Run: headless pygame with SDL's dummy video driver; simulated clock (each Clock.tick advances the game by its frame time, no real sleeping); random seed 0; keys injected as events and as key.get_pressed() state; mouse plan: one left click at the window centre at the start of phase 2, then a move to the lower-right quarter at the start of phase 3.
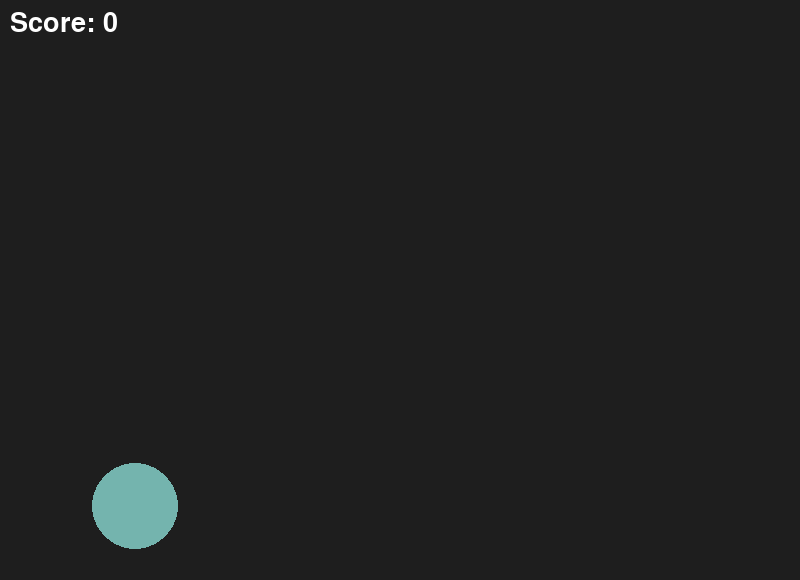
Frame 1 of 4 · flips 1–60 · no input
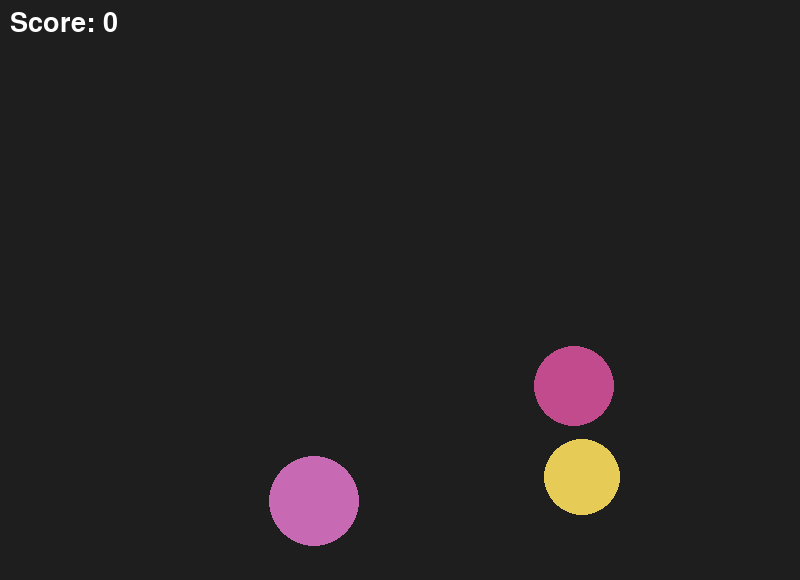
Frame 2 of 4 · flips 61–180 · clicked the window centre · tapped SPACE, RETURN · held RIGHT (→), D
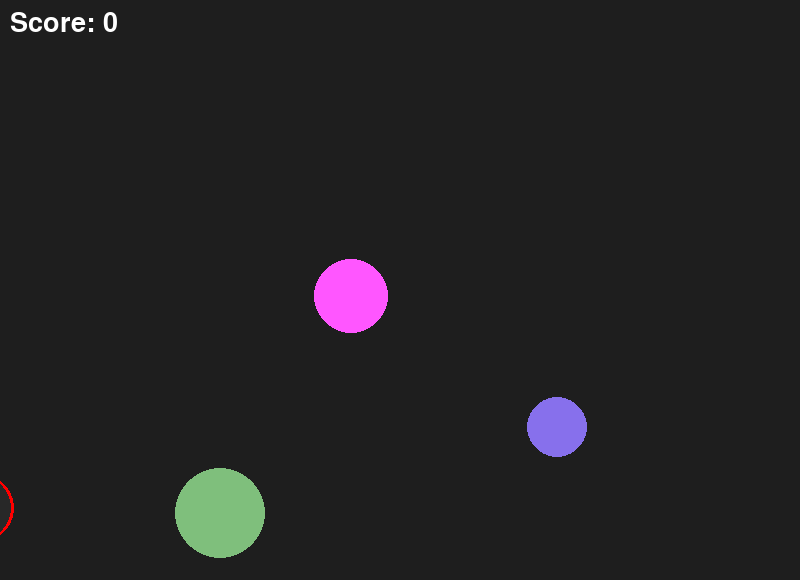
Frame 3 of 4 · flips 181–300 · moved the mouse to the lower-right quarter · held DOWN (↓), S
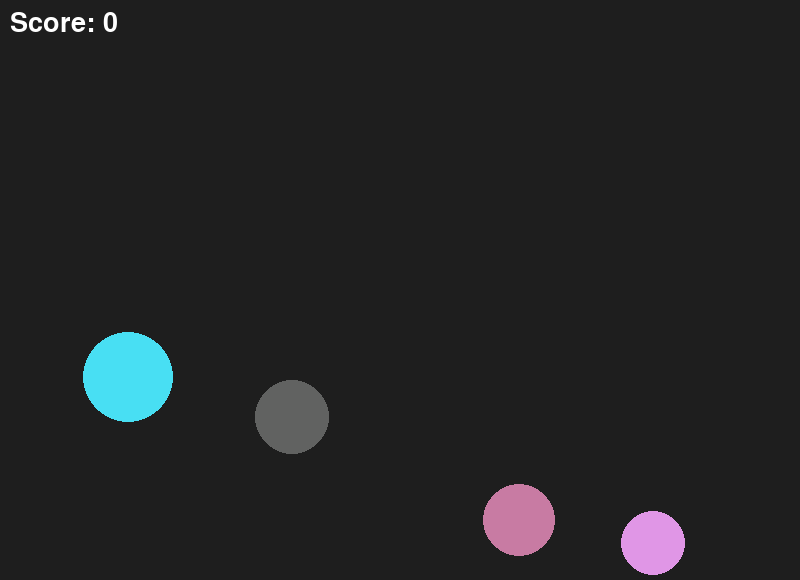
Frame 4 of 4 · flips 301–420 · held LEFT (←), A, UP (↑), W

The pygame program that drew these frames:

import pygame
import random

pygame.init()

WIDTH, HEIGHT = 800, 580
screen = pygame.display.set_mode((WIDTH, HEIGHT))
pygame.display.set_caption('Fruit Ninja')

clock = pygame.time.Clock()

gravity = 0.2
fruits = []
bombs = []

score = 0

fruit_spawn_timer = 0
fruit_spawn_delay = random.randint(20, 50)

bomb_spawn_timer = 0
bomb_spawn_delay = random.randint(120, 300)

fontscore = pygame.font.SysFont(None, 40)


def create_fruit():
    radius = random.randint(30, 45)

    return {
        'x': random.randint(100, 700),
        'y': HEIGHT + radius,
        'radius': radius,
        'color': (
            random.randint(50, 255),
            random.randint(50, 255),
            random.randint(50, 255),
        ),
        'vx': random.uniform(-2, 2),
        'vy': random.uniform(-12, -9),
    }


def create_bomb():
    radius = 35

    return {
        'x': random.randint(100, 700),
        'y': HEIGHT + radius,
        'radius': radius,
        'color': (40, 40, 40),
        'color_outline': (255, 0, 0),
        'vx': random.uniform(-2, 2),
        'vy': random.uniform(-12, -9),
    }


running = True

while running:
    clock.tick(60)

    for event in pygame.event.get():
        if event.type == pygame.QUIT:
            running = False

    fruit_spawn_timer += 1
    bomb_spawn_timer += 1

    if fruit_spawn_timer >= fruit_spawn_delay:
        fruits.append(create_fruit())
        fruit_spawn_timer = 0
        fruit_spawn_delay = random.randint(20, 50)

    if bomb_spawn_timer >= bomb_spawn_delay:
        bombs.append(create_bomb())
        bomb_spawn_timer = 0
        bomb_spawn_delay = random.randint(120, 300)

    if pygame.mouse.get_pressed()[0]:
        mx, my = pygame.mouse.get_pos()

        for fruit in fruits[:]:
            dx = mx - fruit['x']
            dy = my - fruit['y']

            if dx * dx + dy * dy <= fruit['radius'] ** 2:
                fruits.remove(fruit)
                score += 1

        for bomb in bombs[:]:
            dx = mx - bomb['x']
            dy = my - bomb['y']

            if dx * dx + dy * dy <= bomb['radius'] ** 2:
                running = False

    screen.fill((30, 30, 30))

    score_text = fontscore.render(f'Score: {score}', True, (255, 255, 255))
    screen.blit(score_text, (10, 10))

    for fruit in fruits[:]:
        fruit['x'] += fruit['vx']
        fruit['y'] += fruit['vy']

        fruit['vy'] += gravity

        pygame.draw.circle(
            screen,
            fruit['color'],
            (int(fruit['x']), int(fruit['y'])),fruit['radius'])

        if fruit['y'] - fruit['radius'] > HEIGHT:
            fruits.remove(fruit)

    for bomb in bombs[:]:
        bomb['x'] += bomb['vx']
        bomb['y'] += bomb['vy']

        bomb['vy'] += gravity

        pygame.draw.circle(screen, bomb['color'],(int(bomb['x']), int(bomb['y'])), bomb['radius'])

        pygame.draw.circle( screen,bomb['color_outline'], (int(bomb['x']), int(bomb['y'])),bomb['radius'],3)

        if bomb['y'] - bomb['radius'] > HEIGHT:
            bombs.remove(bomb)

    pygame.display.flip()

pygame.quit()
